Dataset: trash_cls_dataset (GitHub, leexymon/YOLO-GARBAGE). Classes: cardboard, glass, metal, paper, plastic, trash.

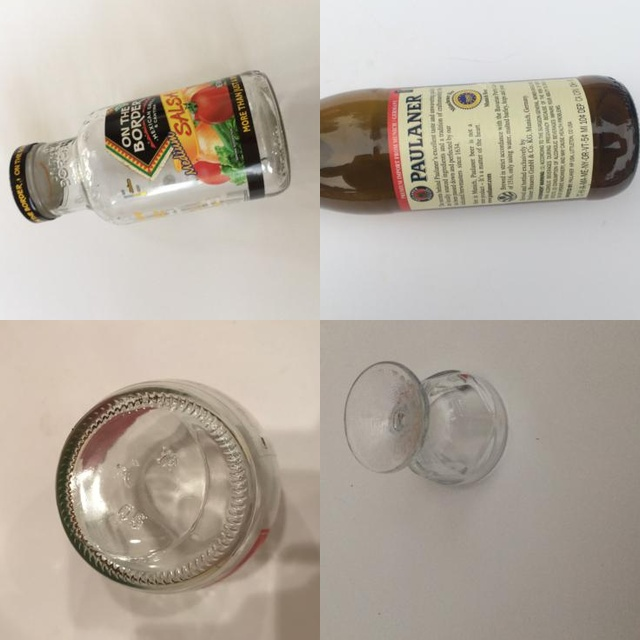
Label: glass

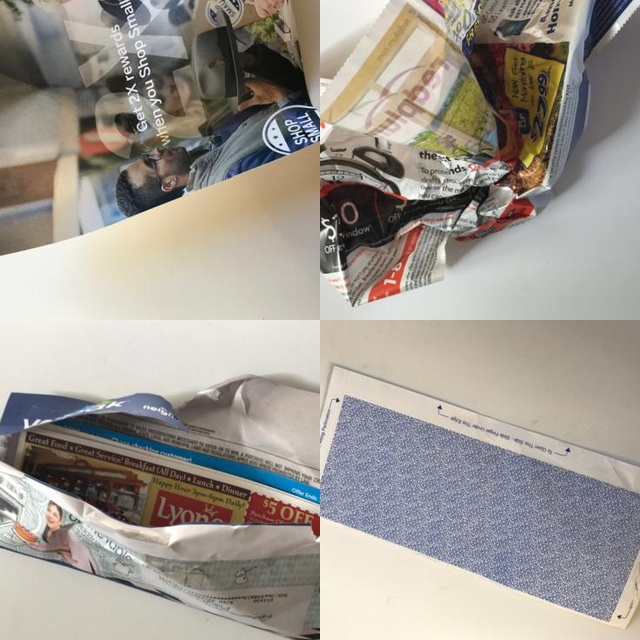
Label: paper

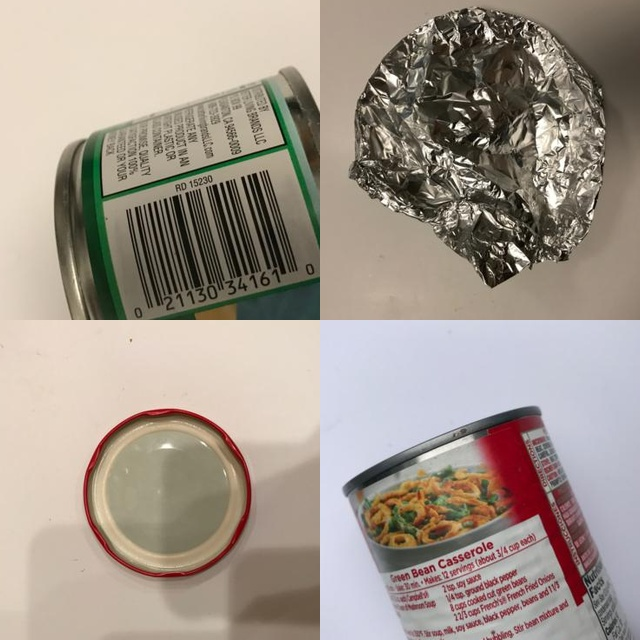
Label: metal

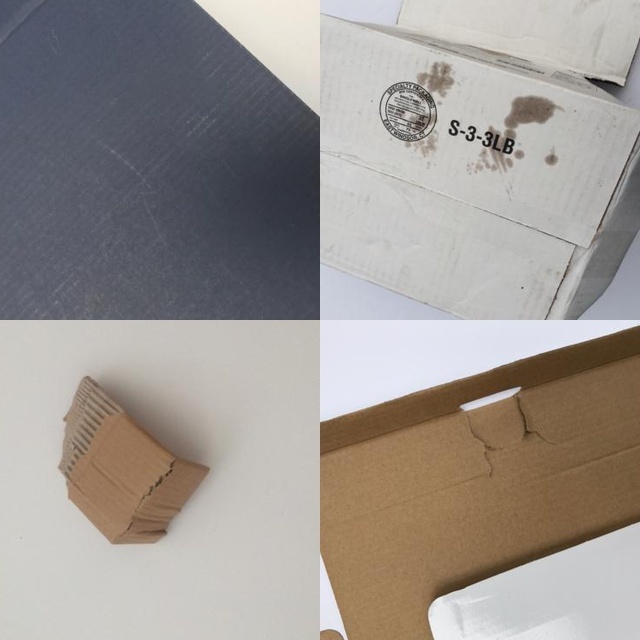
Label: cardboard

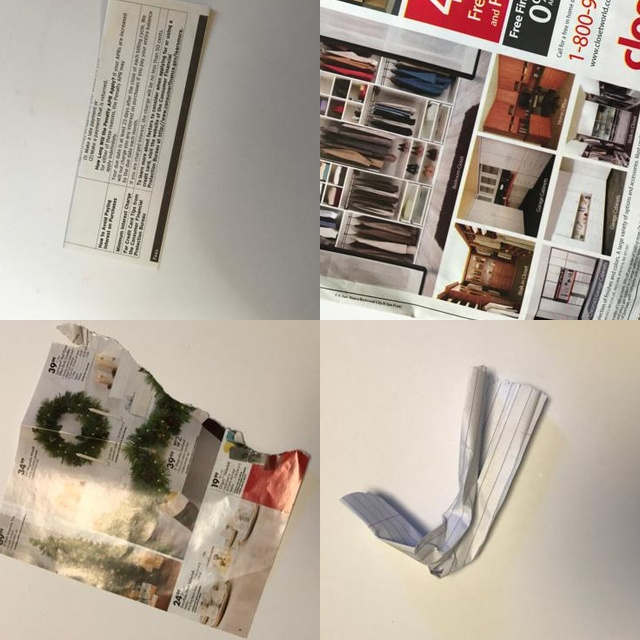
Label: paper

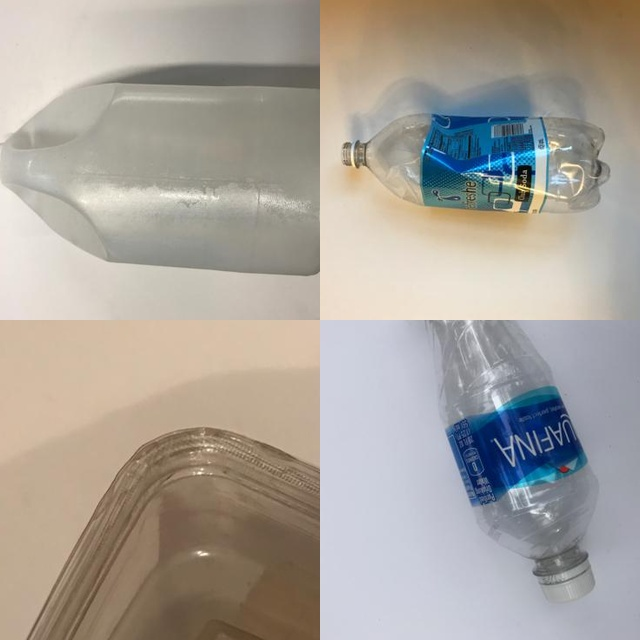
Label: plastic
